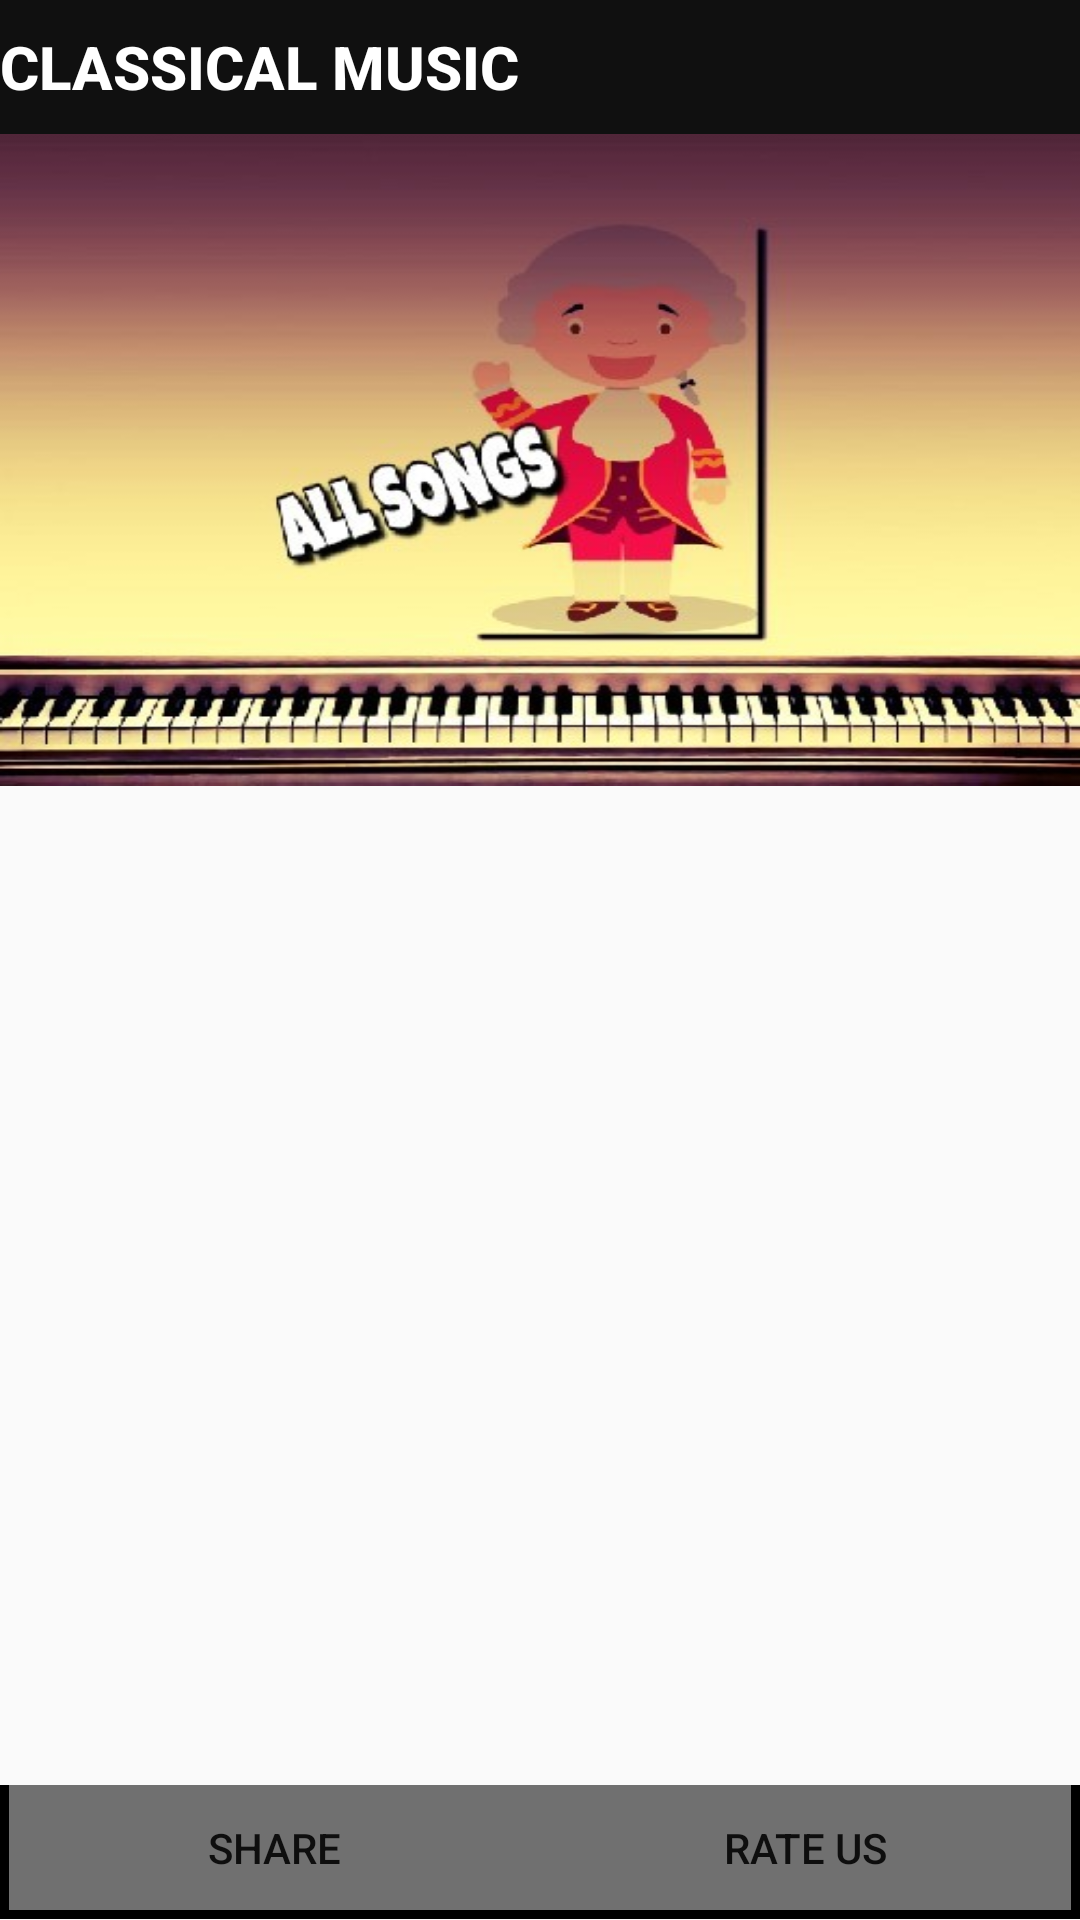

Write the Android layout XML for this screen, with the resource values it uses.
<!-- AndroidManifest.xml: application theme AppTheme.NoActionBar -->
<!-- res/layout/activity_first_page.xml -->
<?xml version="1.0" encoding="utf-8"?>
<LinearLayout xmlns:android="http://schemas.android.com/apk/res/android"
    xmlns:ads="http://schemas.android.com/apk/res-auto"
    android:id="@+id/android_gridview_example"
    android:layout_width="match_parent"
    android:layout_height="match_parent"
    android:orientation="vertical"
    android:weightSum="10"
    >


    <RelativeLayout
        android:layout_width="match_parent"
        android:layout_height="0dp"
        android:layout_weight="0.7">

        <Button
            android:id="@+id/button2"
            android:layout_width="match_parent"
            android:layout_height="match_parent"
            android:background="#101010"
            android:gravity="center_vertical"
            android:text="Classical Music"
            android:textSize="20sp"
            android:textColor="#ffffff"
            android:textStyle="bold" />


    </RelativeLayout>


    <RelativeLayout
        android:layout_width="match_parent"
        android:layout_height="0dp"
        android:layout_weight="3.4">

    <ImageButton
        android:id="@+id/allsongs"
        android:layout_height="match_parent"
        android:layout_width="match_parent"
        android:background="@drawable/classical"

        />

    </RelativeLayout>


    <GridView
        android:id="@+id/grid_view_image_text"
        android:layout_width="match_parent"
        android:layout_height="0dp"
        android:layout_weight="5.2"
        android:columnWidth="150dp"
        android:gravity="center"
        android:numColumns="auto_fit" />

    <RelativeLayout
        android:layout_width="match_parent"
        android:layout_height="0dp"
        android:layout_weight="0.7"
        android:background="#000"
        android:paddingBottom="3dp"
        android:paddingLeft="3dp"
        android:paddingRight="3dp">

        <View
            android:id="@+id/fakeView2"
            android:layout_width="0dp"
            android:layout_height="0dp"

            android:layout_centerInParent="true" />


        <Button
            android:id="@+id/rateus"
            android:layout_width="wrap_content"
            android:layout_height="match_parent"
            android:layout_alignParentEnd="true"
            android:layout_alignParentRight="true"
            android:layout_alignParentTop="true"
            android:layout_toRightOf="@id/fakeView2"
            android:background="#70FFffff"
            android:text="RATE US" />

        <Button
            android:id="@+id/share"
            android:layout_width="wrap_content"
            android:layout_height="match_parent"
            android:layout_alignParentLeft="true"
            android:layout_toLeftOf="@id/fakeView2"
            android:background="#70FFffff"
            android:text="SHARE" />

    </RelativeLayout>


</LinearLayout>
<!-- resources referenced by this layout -->
<resources>
  <!-- drawable classical: jpeg bitmap (drawable, 42375 bytes) -->
  <style name="AppTheme.NoActionBar">
          <item name="windowActionBar">false</item>
          <item name="windowNoTitle">true</item>
      </style>
</resources>
